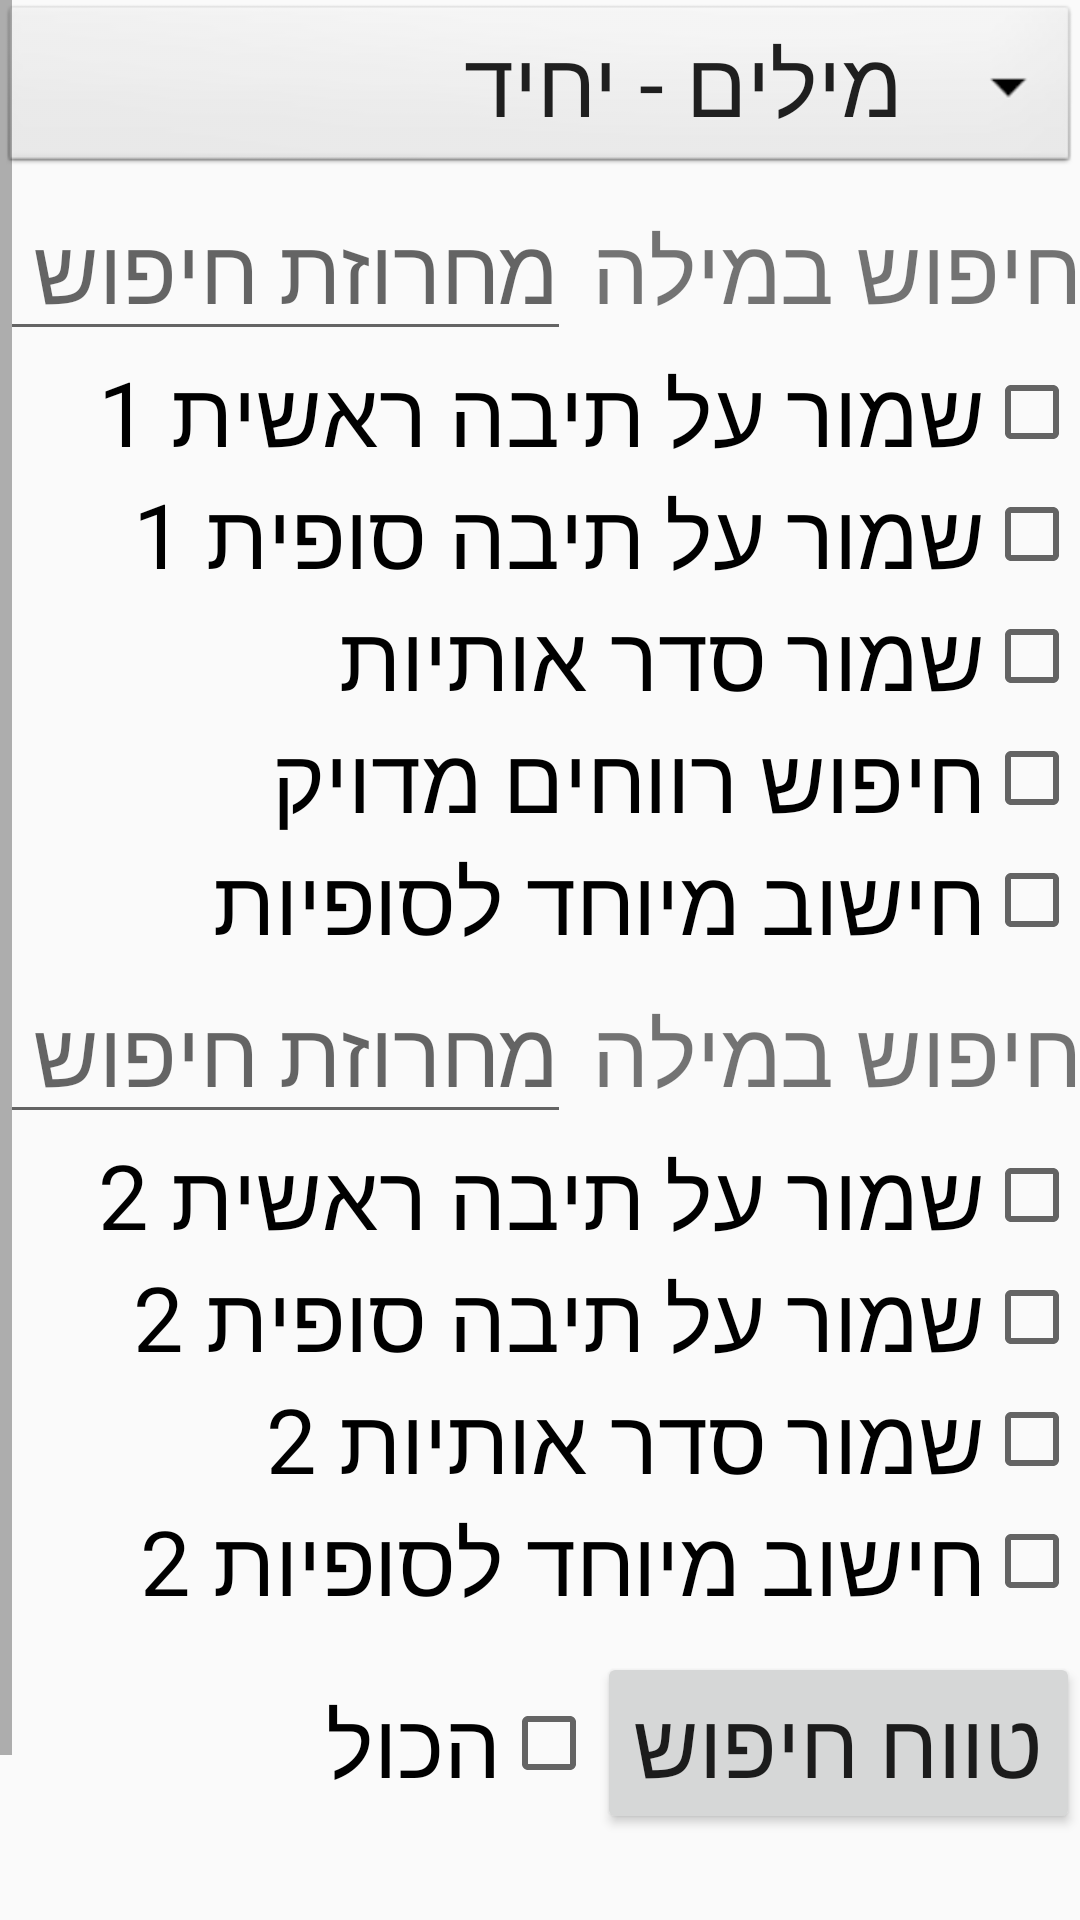

The Android layout XML behind this screen, and the referenced resources:
<!-- AndroidManifest.xml: application theme AppTheme -->
<!-- res/layout/activity_search_letters.xml -->
<?xml version="1.0" encoding="utf-8"?>
<LinearLayout xmlns:android="http://schemas.android.com/apk/res/android"
    android:id = "@+id/container_search"
    xmlns:tools="http://schemas.android.com/tools"
    android:layout_width="match_parent"
    android:layout_height="match_parent"
    android:layout_alignParentEnd="true"
    android:layoutDirection="rtl"
    android:orientation="vertical"
    tools:context=".SearchFragment">

    <ScrollView
        android:layout_width="match_parent"
        android:layout_height="wrap_content"
        tools:ignore="UselessParent">

        <LinearLayout
            android:layout_width="match_parent"
            android:layout_height="wrap_content"
            android:orientation="vertical">

            <Spinner
                android:id="@+id/spinner_2"
                android:layout_width="match_parent"
                android:layout_height="wrap_content"
                android:background="@android:drawable/btn_dropdown"
                android:entries="@array/array_spinner_letters"
                android:spinnerMode="dropdown" />

            <LinearLayout
                android:layout_width="match_parent"
                android:layout_height="wrap_content"
                android:orientation="horizontal">

                <TextView
                    android:id="@+id/label_search_1"
                    android:layout_width="wrap_content"
                    android:layout_height="wrap_content"
                    android:layout_weight="1"
                    android:text="@string/label_letters_word" />

                <EditText
                    android:id="@+id/edit_search"
                    android:layout_width="wrap_content"
                    android:layout_height="wrap_content"
                    android:layout_weight="1"
                    android:hint="@string/hint_enter_string"
                    android:importantForAutofill="no"
                    android:inputType="textShortMessage"
                    android:text="" />

            </LinearLayout>

            <LinearLayout
                android:layout_width="match_parent"
                android:layout_height="wrap_content"
                android:orientation="horizontal">

                <CheckBox
                    android:id="@+id/checkbox_first_1"
                    android:layout_width="wrap_content"
                    android:layout_height="wrap_content"
                    android:text="@string/checkbox_letters_first_1" />
            </LinearLayout>

            <LinearLayout
                android:layout_width="match_parent"
                android:layout_height="wrap_content"
                android:orientation="horizontal">

                <CheckBox
                    android:id="@+id/checkbox_last_1"
                    android:layout_width="wrap_content"
                    android:layout_height="wrap_content"
                    android:text="@string/checkbox_letters_last_1" />
            </LinearLayout>

            <LinearLayout
                android:layout_width="match_parent"
                android:layout_height="wrap_content"
                android:orientation="horizontal">

                <CheckBox
                    android:id="@+id/checkbox_letters_order_1"
                    android:layout_width="wrap_content"
                    android:layout_height="wrap_content"
                    android:text="@string/checkbox_letters_order_1" />
            </LinearLayout>

            <LinearLayout
                android:layout_width="match_parent"
                android:layout_height="wrap_content"
                android:orientation="horizontal">

                <CheckBox
                    android:id="@+id/checkbox_letters_pasuk_exact_space"
                    android:layout_width="wrap_content"
                    android:layout_height="wrap_content"
                    android:text="@string/checkbox_letters_pasuk_exact_space" />
            </LinearLayout>

            <LinearLayout
                android:layout_width="match_parent"
                android:layout_height="wrap_content"
                android:orientation="horizontal">

                <CheckBox
                    android:id="@+id/checkbox_sofiot"
                    android:layout_width="wrap_content"
                    android:layout_height="wrap_content"
                    android:text="@string/checkbox_sofiot" />
            </LinearLayout>

            <LinearLayout
                android:id="@+id/layout_letters_2"
                android:layout_width="match_parent"
                android:layout_height="wrap_content"
                android:orientation="vertical">

                <LinearLayout
                    android:layout_width="match_parent"
                    android:layout_height="wrap_content"
                    android:orientation="horizontal">

                    <TextView
                        android:id="@+id/label_search_2"
                        android:layout_width="wrap_content"
                        android:layout_height="wrap_content"
                        android:layout_weight="1"
                        android:text="@string/label_letters_word" />

                    <EditText
                        android:id="@+id/edit_search_2"
                        android:layout_width="wrap_content"
                        android:layout_height="wrap_content"
                        android:layout_weight="1"
                        android:hint="@string/hint_enter_string"
                        android:importantForAutofill="no"
                        android:inputType="textShortMessage"
                        android:text="" />

                </LinearLayout>

                <LinearLayout
                    android:layout_width="match_parent"
                    android:layout_height="wrap_content"
                    android:orientation="horizontal">

                    <CheckBox
                        android:id="@+id/checkbox_first_2"
                        android:layout_width="wrap_content"
                        android:layout_height="wrap_content"
                        android:text="@string/checkbox_letters_first_2" />
                </LinearLayout>

                <LinearLayout
                    android:layout_width="match_parent"
                    android:layout_height="wrap_content"
                    android:orientation="horizontal">

                    <CheckBox
                        android:id="@+id/checkbox_last_2"
                        android:layout_width="wrap_content"
                        android:layout_height="wrap_content"
                        android:text="@string/checkbox_letters_last_2" />
                </LinearLayout>

                <LinearLayout
                    android:layout_width="match_parent"
                    android:layout_height="wrap_content"
                    android:orientation="horizontal">

                    <CheckBox
                        android:id="@+id/checkbox_letters_order_2"
                        android:layout_width="wrap_content"
                        android:layout_height="wrap_content"
                        android:text="@string/checkbox_letters_order_2" />
                </LinearLayout>

                <LinearLayout
                    android:layout_width="match_parent"
                    android:layout_height="wrap_content"
                    android:orientation="horizontal">

                    <CheckBox
                        android:id="@+id/checkbox_sofiot_2"
                        android:layout_width="wrap_content"
                        android:layout_height="wrap_content"
                        android:text="@string/checkbox_sofiot_2" />
                </LinearLayout>
            </LinearLayout>

            <LinearLayout
                android:layout_width="match_parent"
                android:layout_height="wrap_content"
                android:orientation="horizontal">

                <Button
                    android:id="@+id/button_range"
                    android:layout_width="wrap_content"
                    android:layout_height="wrap_content"
                    android:text="@string/button_range" />

                <CheckBox
                    android:id="@+id/checkbox_range"
                    android:layout_width="wrap_content"
                    android:layout_height="wrap_content"
                    android:text="@string/checkbox_range_all"
                    android:paddingBottom="20sp"
                    android:paddingTop="20sp"/>
            </LinearLayout>

            <LinearLayout
                android:layout_width="match_parent"
                android:layout_height="wrap_content"
                android:orientation="horizontal"
                android:paddingTop="18sp">

                <Button
                    android:id="@+id/button_search"
                    android:layout_width="match_parent"
                    android:layout_height="wrap_content"
                    android:text="@string/button_search" />
            </LinearLayout>
        </LinearLayout>
    </ScrollView>
</LinearLayout>
<!-- resources referenced by this layout -->
<resources>
  <string-array name="array_spinner_letters">
          <item>מילים - יחיד</item>
          <item>מילים - רבים</item>
          <item>פסוקים</item>
          <item>פסוקים ומילים</item>
      </string-array>
  <string name="button_range">טווח חיפוש</string>
  <string name="button_search">חפש</string>
  <string name="checkbox_letters_first_1">שמור על תיבה ראשית 1</string>
  <string name="checkbox_letters_first_2">שמור על תיבה ראשית 2</string>
  <string name="checkbox_letters_last_1">שמור על תיבה סופית 1</string>
  <string name="checkbox_letters_last_2">שמור על תיבה סופית 2</string>
  <string name="checkbox_letters_order_1">שמור סדר אותיות</string>
  <string name="checkbox_letters_order_2">שמור סדר אותיות 2</string>
  <string name="checkbox_letters_pasuk_exact_space">חיפוש רווחים מדויק</string>
  <string name="checkbox_range_all">הכול</string>
  <string name="checkbox_sofiot">חישוב מיוחד לסופיות</string>
  <string name="checkbox_sofiot_2">חישוב מיוחד לסופיות 2</string>
  <string name="hint_enter_string">מחרוזת חיפוש</string>
  <string name="label_letters_word">חיפוש במילה</string>
  <style name="AppTheme" parent="Theme.AppCompat.Light.DarkActionBar">
          
          <item name="colorPrimary">@color/colorPrimary</item>
          <item name="colorPrimaryDark">@color/colorPrimaryDark</item>
          <item name="colorAccent">@color/colorAccent</item>
          <item name="android:textSize">30sp</item>
          <item name="android:alertDialogTheme">@style/YourAlertDialogTheme</item>
      </style>
  <color name="colorPrimary">#008577</color>
  <color name="colorPrimaryDark">#00574B</color>
  <color name="colorAccent">#D81B60</color>
  <style name="YourAlertDialogTheme" parent="AppTheme">
          <item name="android:windowBackground">@color/colorBG_range_dialog</item>
          <item name="android:background">@drawable/dialog_bg</item>
          <item name="android:windowContentOverlay">@null</item>
          <item name="android:windowIsFloating">true</item>
          <item name="android:windowAnimationStyle">@android:style/Animation.Dialog</item>
          <item name="android:windowMinWidthMajor">@android:dimen/dialog_min_width_major</item>
          <item name="android:windowMinWidthMinor">@android:dimen/dialog_min_width_minor</item>
       </style>
  <color name="colorBG_range_dialog">#3a7cf0</color>
  <!-- drawable dialog_bg (drawable) -->
  <?xml version="1.0" encoding="utf-8"?>
  <shape xmlns:android="http://schemas.android.com/apk/res/android">
      <solid
          android:color="@color/colorBG_range_dialog"/>
      <corners
          android:radius="20dp" />
      <padding
          android:left="5dp"
          android:top="5dp"
          android:right="5dp"
          android:bottom="5dp" />
  </shape>
</resources>
